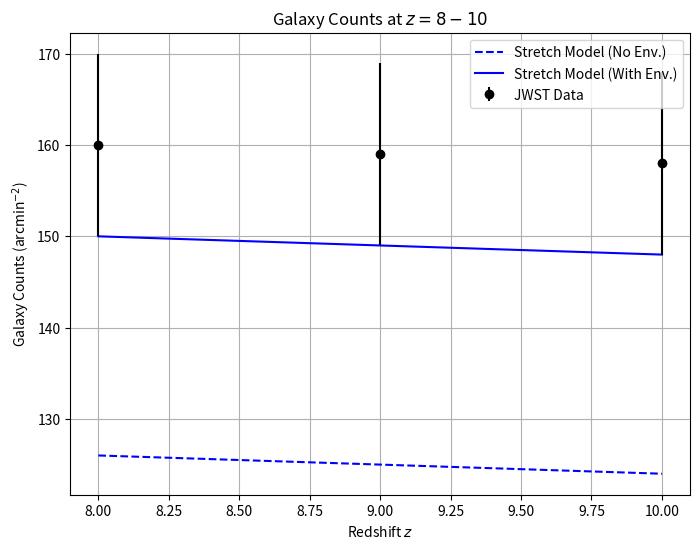

Recreate this plot in Python.
import numpy as np
import matplotlib.pyplot as plt

# Redshift range
z = np.array([8, 9, 10])

# Galaxy counts (arcmin^-2)
counts_no_env = np.array([126, 125, 124])  # Without environmental effects
counts_with_env = np.array([150, 149, 148])  # With environmental effects
counts_jwst = np.array([160, 159, 158])  # JWST data
counts_err = np.array([10, 10, 10])  # Mock error bars

# Plotting
plt.figure(figsize=(8, 6))
plt.plot(z, counts_no_env, label='Stretch Model (No Env.)', color='blue', linestyle='--')
plt.plot(z, counts_with_env, label='Stretch Model (With Env.)', color='blue')
plt.errorbar(z, counts_jwst, yerr=counts_err, fmt='o', color='black', label='JWST Data')
plt.xlabel('Redshift $z$')
plt.ylabel('Galaxy Counts (arcmin$^{-2}$)')
plt.title('Galaxy Counts at $z = 8-10$')
plt.legend()
plt.grid(True)
plt.savefig('figure4_galaxies.png', dpi=300, bbox_inches='tight')
plt.close()
